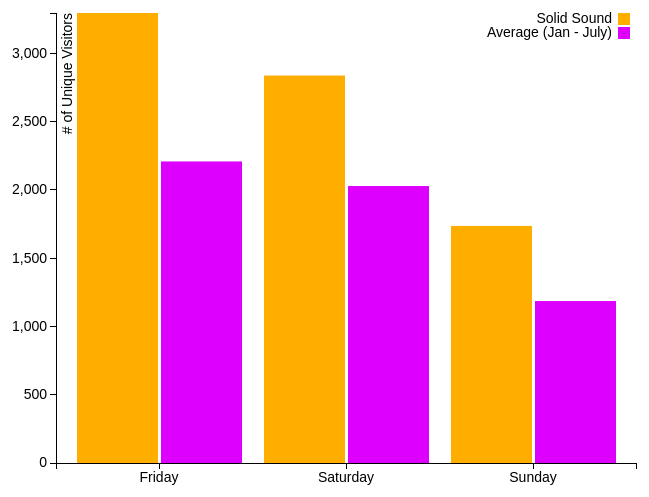
D3 v3 page, settled after 360 driven frames (6 s of simulated time); the page loaded 1 data file(s).


    var margin = {top: 20, right: 20, bottom: 30, left: 50},
    width = 650 - margin.left - margin.right,
    height = 500 - margin.top - margin.bottom;

var x0 = d3.scale.ordinal()
    .rangeRoundBands([0, width], .1);

var x1 = d3.scale.ordinal();

var y = d3.scale.linear()
    .range([height, 0]);

var color = d3.scale.ordinal()
    .range(["#ffae00", "#de00ff"]);

var xAxis = d3.svg.axis()
    .scale(x0)
    .orient("bottom");

var yAxis = d3.svg.axis()
    .scale(y)
    .orient("left");

var svg = d3.select(".avg").append("svg")
    .attr("width", width + margin.left + margin.right)
    .attr("height", height + margin.top + margin.bottom)
  .append("g")
    .attr("transform", "translate(" + margin.left + "," + margin.top + ")");

d3.csv("weekends_avg.csv", function(error, data) {
  if (error) throw error;

  var weekDate = d3.keys(data[0]).filter(function(key) { return key !== "day"; });

  data.forEach(function(d) {
    d.weekend = weekDate.map(function(name) { return {name: name, value: +d[name]}; });
  });

  x0.domain(data.map(function(d) { return d.day; }));
  x1.domain(weekDate).rangeRoundBands([1, x0.rangeBand()],.03,0);
  y.domain([0, d3.max(data, function(d) { return d3.max(d.weekend, function(d) { return d.value; }); })]);

  svg.append("g")
      .attr("class", "x axis")
      .attr("transform", "translate(0," + height + ")")
      .call(xAxis);

  svg.append("g")
      .attr("class", "y axis")
      .call(yAxis)
    .append("text")
      .attr("transform", "rotate(-90)")
      .attr("y", 6)
      .attr("dy", ".71em")
      .style("text-anchor", "end")
      .text("# of Unique Visitors");

  var state = svg.selectAll(".state")
      .data(data)
    .enter().append("g")
      .attr("class", "g")
      .attr("transform", function(d) { return "translate(" + x0(d.day) + ",0)"; });

  state.selectAll("rect")
      .data(function(d) { return d.weekend; })
    .enter().append("rect")
      .attr("width", x1.rangeBand())
      .attr("x", function(d) { return x1(d.name); })
      .attr("y", function(d) { return y(d.value); })
      .attr("height", function(d) { return height - y(d.value); })
      .style("fill", function(d)
        {
          return color(d.name);
        });

  var legend = svg.selectAll(".legend")
      .data(weekDate.slice())
    .enter().append("g")
      .attr("class", "legend")
      .attr("transform", function(d, i) { return "translate(0," + i * 14 + ")"; });

  legend.append("rect")
      .attr("x", width - 18)
      .attr("width", 12)
      .attr("height", 12)
      .style("fill", color);

  legend.append("text")
      .attr("x", width - 24)
      .attr("y", 5)
      .attr("dy", ".35em")
      .attr("class", "legend")
      .style("text-anchor", "end")
      .text(function(d) { return d; });
});
    

### data: weekends_avg.csv
day, Solid Sound, Average (Jan - July)
Friday, 3295, 2208
Saturday, 2837, 2028
Sunday, 1736, 1186